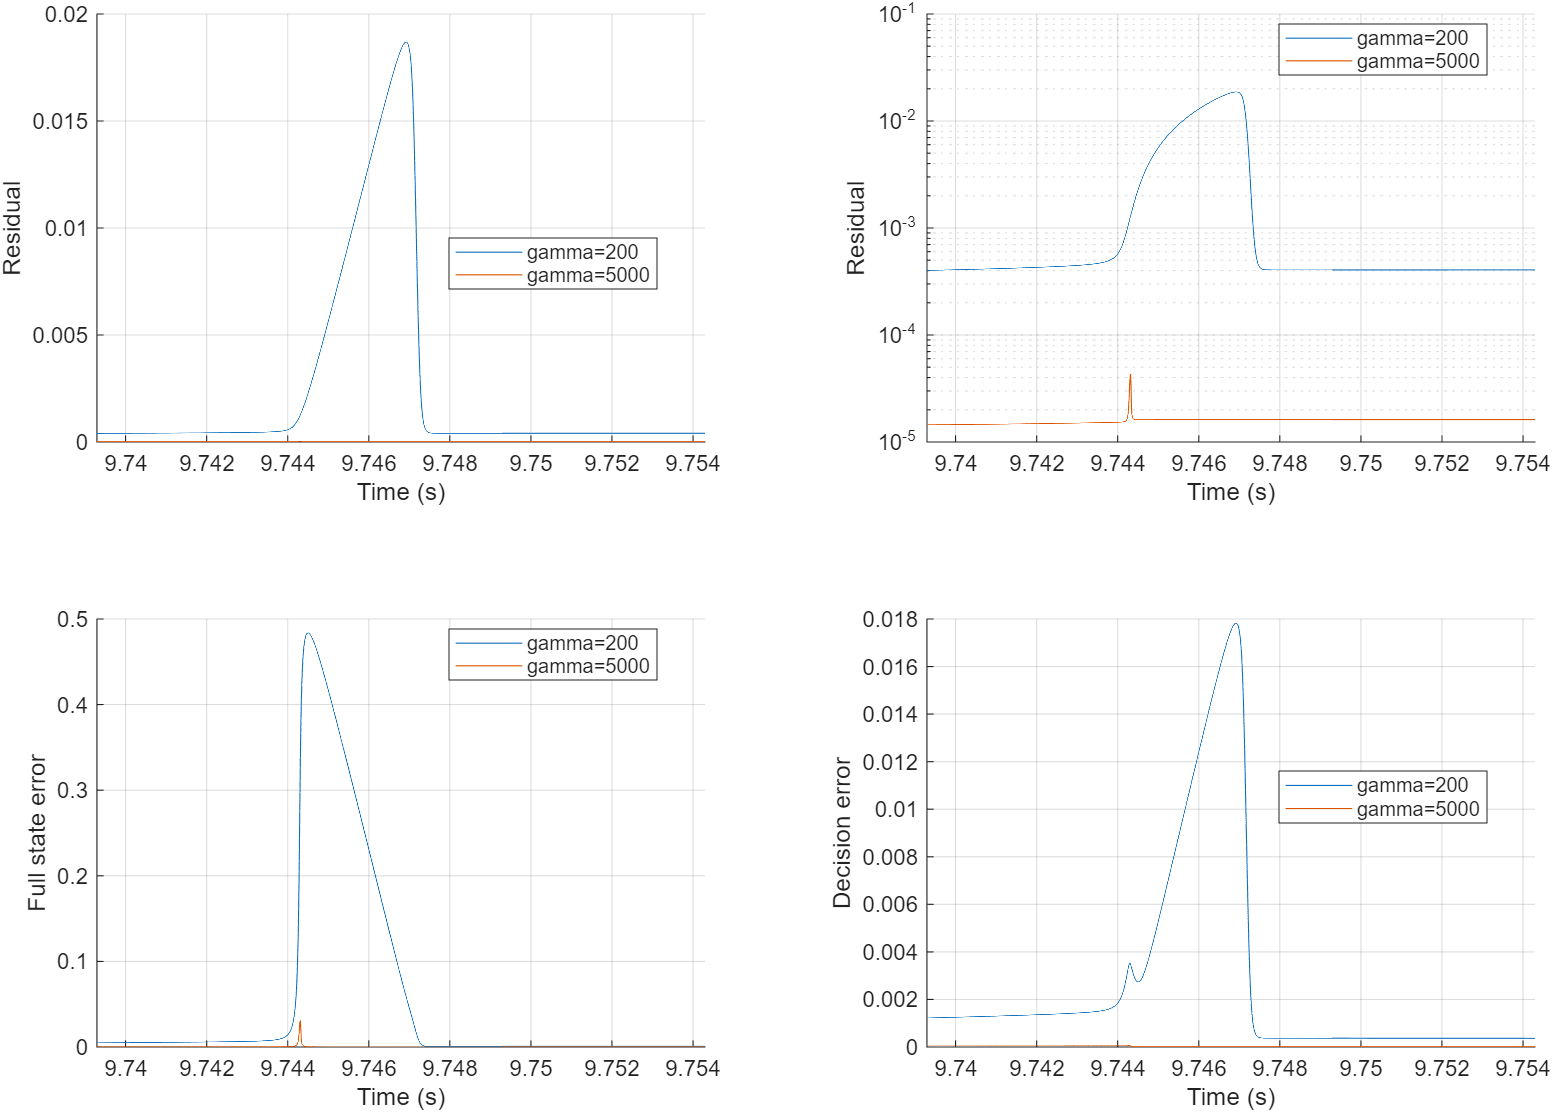

The data file committed next to this chart (first rows):
gamma, complete, calls, weighted, full, xpeak, gpeak, residual, tc4
200, 1, 4941, 0.0004546, 0.007468, 0.01783, 0.4838, 0.01869, Inf
5000, 1, 5039, 1.43354241642906e-05, 8.77748623262236e-05, 7.47455320701547e-05, 0.03062, 4.31540333675137e-05, 0.005
